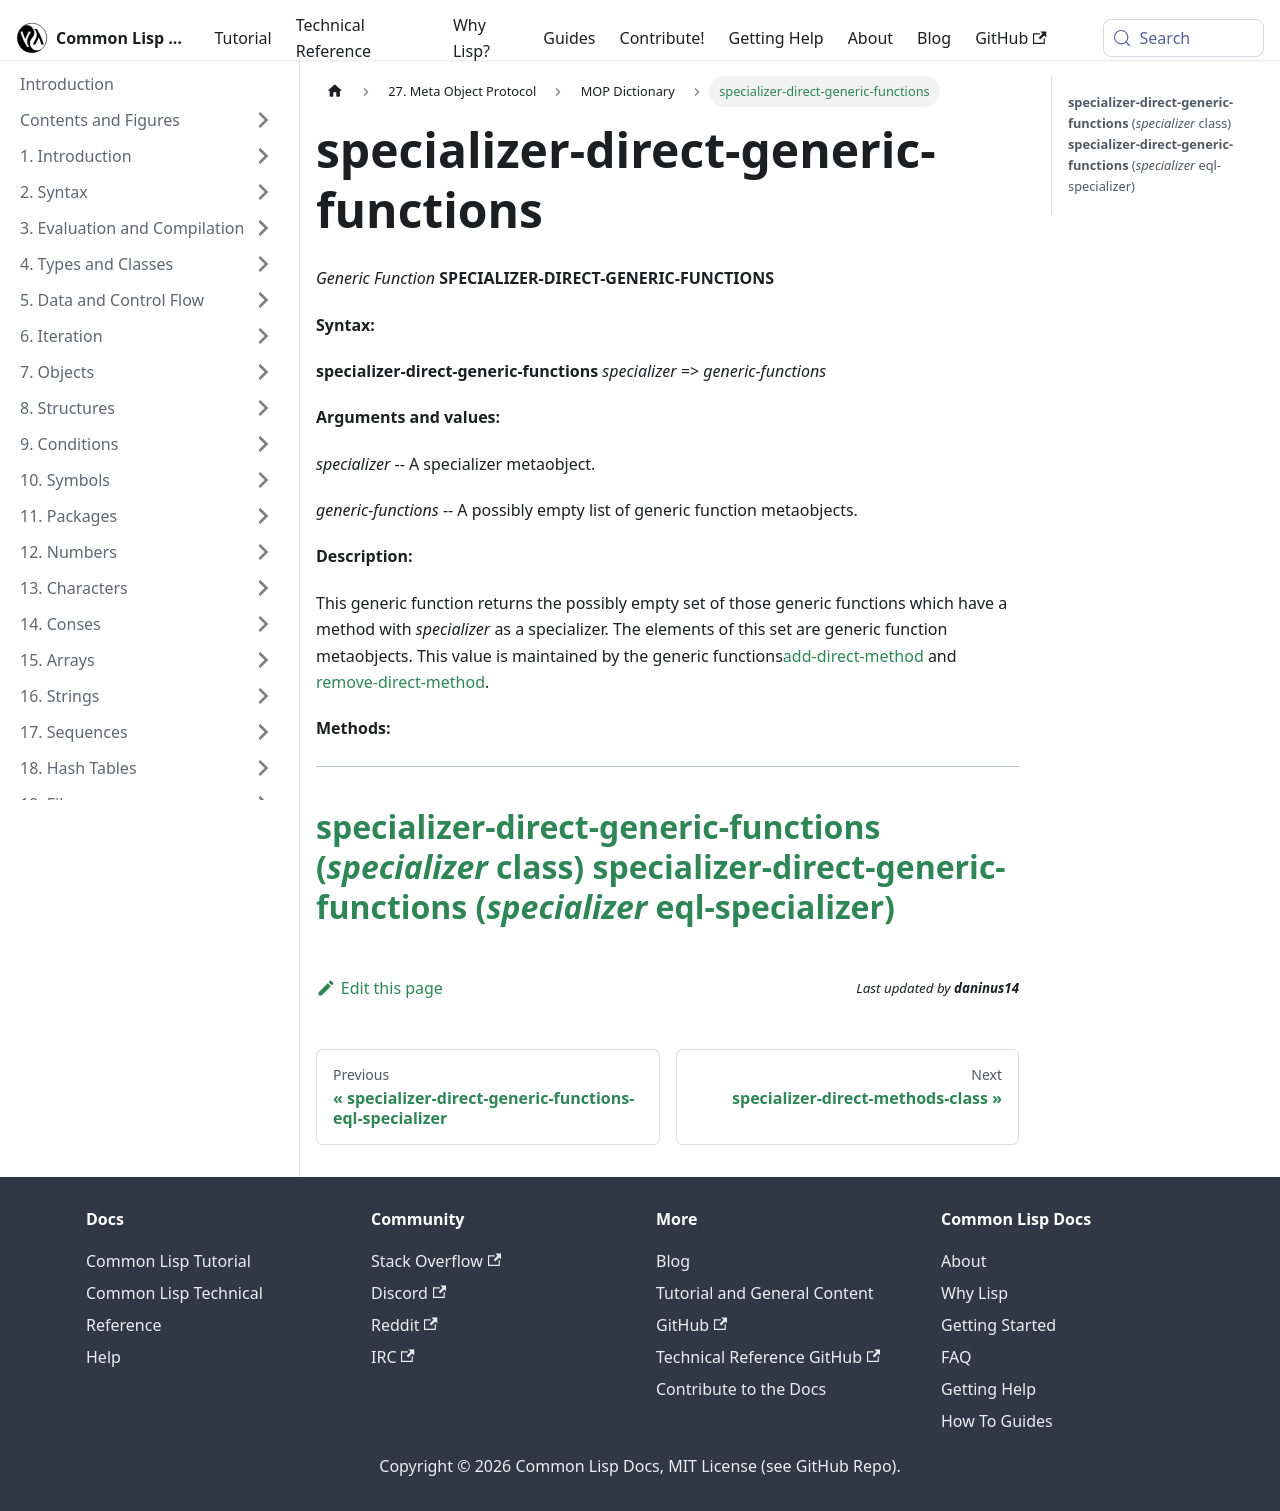

repository: lisp-docs/cl-language-reference · page: meta-object-protocol/dictionary/specializer-direct-generic-functions.html · generator: docusaurus

specializer-direct-generic-functions
====================================

*Generic Function* **SPECIALIZER-DIRECT-GENERIC-FUNCTIONS**

**Syntax:**

**specializer-direct-generic-functions** *specializer* => *generic-functions*

**Arguments and values:**

*specializer* -- A specializer metaobject.

*generic-functions* -- A possibly empty list of generic function metaobjects.

**Description:**

This generic function returns the possibly empty set of those generic functions which have a method with *specializer* as a specializer. The elements of this set are generic function metaobjects. This value is maintained by the generic functions[add-direct-method](/meta-object-protocol/dictionary/add-direct-method) and [remove-direct-method](/meta-object-protocol/dictionary/remove-direct-method).

**Methods:**

  -------------------------------------------------------------------------------------------------------------------------------------
  [**specializer-direct-generic-functions** (*specializer* class)](/meta-object-protocol/dictionary/specializer-direct-generic-functions-class)
  [**specializer-direct-generic-functions** (*specializer* eql-specializer)](/meta-object-protocol/dictionary/specializer-direct-generic-functions-eql-specializer)
  -------------------------------------------------------------------------------------------------------------------------------------
